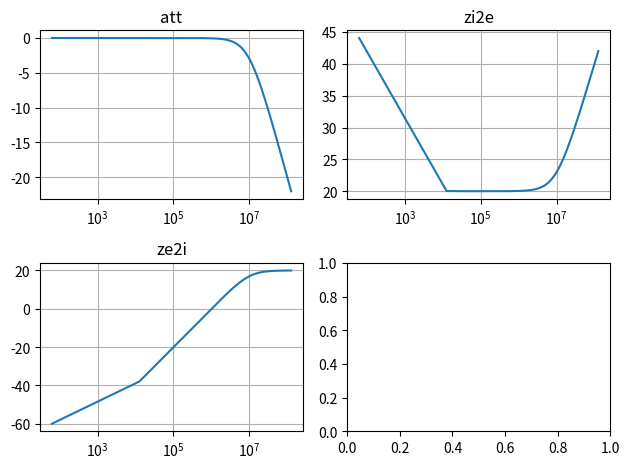

This chart was generated by the following Python code:
"""
Model script for output LC filter of buck conveter
"""

import matplotlib.pyplot as plt
import numpy as np


# List of parameter dictionaries with names, initial values,
# and min/max bounds. Set 'vary': False to hold a param constant.
PARAMS = [
    {"name":   "Ls", "init": 1e-6, "vary": True, "min":  100e-9, "max":  10e-3},
    {"name":  "rLs", "init": 1e-3, "vary": True, "min":   100, "max":  1},
    {"name":   "Cp", "init": 100e-9, "vary": True, "min": 10e-9, "max":  100e-6},
    {"name":   "Rp", "init":   1, "vary": True, "min":   1e-3, "max":  10},
    {"name":   "w0", "init":   100e3, "vary": True, "min":  1e3, "max":  10e6},
]

def model(w, params, **kws):
    """
    Calculate impedance using equations here for all frequencies w.
    :param w: radian frequency array
    :param params: list of component values to apply to the model equations
    :param kws: dict of optional args (eg load, fsf, zsf)
    :param kws: dict of optional args (eg load, fsf, zsf)
    :param kws: dict of optional args (eg load, fsf, zsf)
    :return: complex impedance array corresponding to freqs w
    """
    # Extract individual component values from params list
    Ls  = params['Ls']
    rLs   = params['rLs']
    Cp  = params['Cp']
    Rp  = params['Rp']
    load = params['load']
    
    
    ZLs = (1j*w*Ls + rLs)
    ZCp = 1/1j/w/Cp + Rp
                                            
    Zext2int = ZLs * ZCp / (ZLs + ZCp)
    Zint2ext = ZLs + ZCp*load/(ZCp+load)
    attenuation = ZCp / (ZLs + ZCp)
                                            
    return attenuation, Zint2ext, Zext2int


if __name__ == "__main__":
    import numpy as np
    import matplotlib.pyplot as plt

    # Data for plotting
    f = np.linspace(10, 20.0e6, 10000)
    w = 2 * np.pi * f
    params = {'Ls': 1e-6, 'rLs': 1e-3, 'Cp': 100e-6, 'Rp': 10, 'load': 10e6}
    att, zi2e, ze2i = model(w, params)

    # Create figure
    fig, ((ax1, ax2), (ax3, ax4)) = plt.subplots(2, 2)

    # log y axis
    ax1.semilogx(w, 20*np.log10(np.abs(att)))
    ax1.set(title='att')
    ax1.grid()

    # log x axis
    ax2.semilogx(w, 20*np.log10(np.abs(zi2e)))
    ax2.set(title='zi2e')
    ax2.grid()

    # log x axis
    ax3.semilogx(w, 20*np.log10(np.abs(ze2i)))
    ax3.set(title='ze2i')
    ax3.grid()

    fig.tight_layout()
    plt.show()
